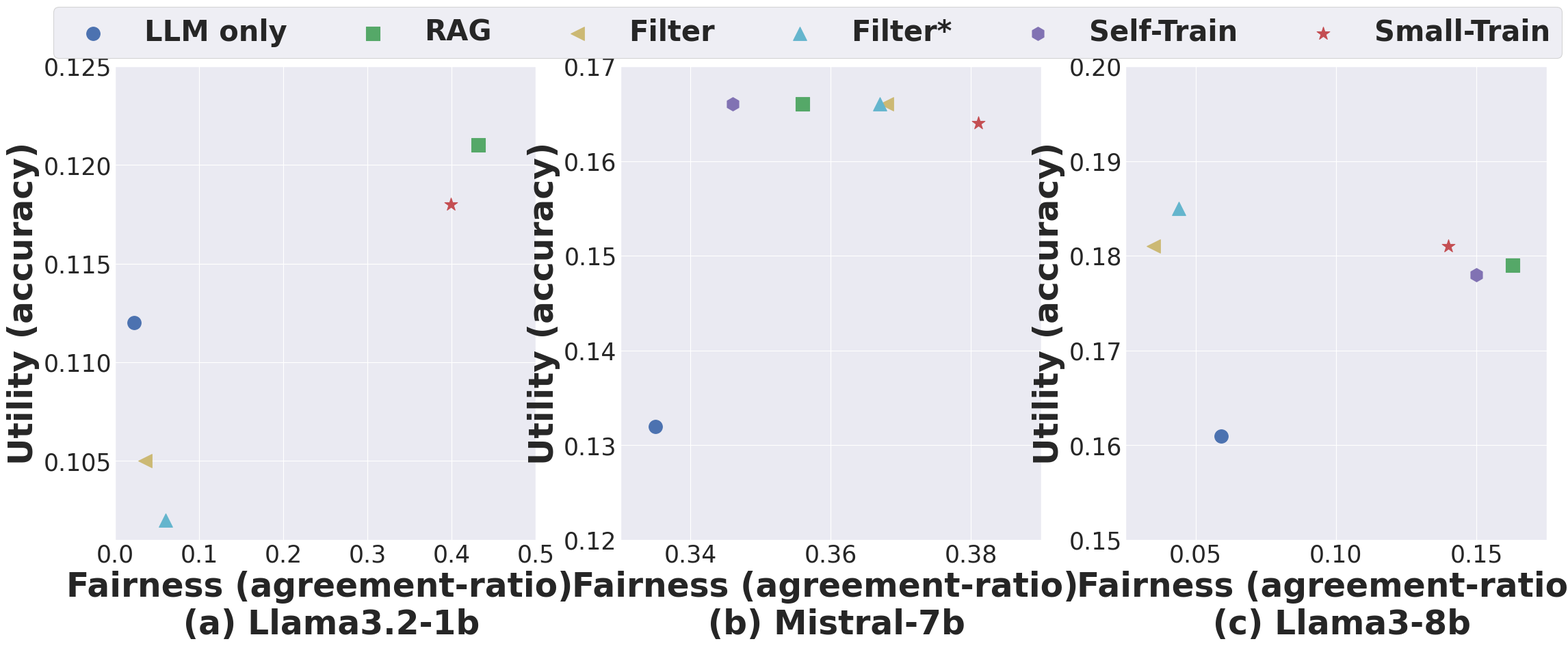

The script that saved this image:
import matplotlib.pyplot as plt
import seaborn as sns

methods_name = ['LLM only', 'RAG', 'Filter', 'Filter*', 'Self-Train', 'Small-Train']
model_name = ['Llama3.2-1b', 'Mistral-7b', "Llama3-8b"]

font1 = {'size': 35, 'weight': 'bold'}
labelsize = 25
labelsize_x = 25

# mean_result_dict1 = {'LLM only': {'Fairness': [0.023], 'Utility': [0.112]},
#                      'RAG': {'Fairness': [0.571], 'Utility': [0.119]},
#                      'Filter': {'Fairness': [0.023], 'Utility': [0.114]},
#                      'Filter*': {'Fairness': [0.044], 'Utility': [0.113]},
#                      'Self-Train': {'Fairness': [], 'Utility': []},
#                      'Small-Train': {'Fairness': [0.242], 'Utility': [0.118]}}

# mean_result_dict2 = {'LLM only': {'Fairness': [0.335], 'Utility': [0.132]},
#                      'RAG': {'Fairness': [0.396], 'Utility': [0.197]},
#                      'Filter': {'Fairness': [0.425], 'Utility': [0.197]},
#                      'Filter*': {'Fairness': [0.426], 'Utility': [0.197]},
#                      'Self-Train': {'Fairness': [0.386], 'Utility': [0.195]},
#                      'Small-Train': {'Fairness': [0.375], 'Utility': [0.195]}}

# mean_result_dict3 = {'LLM only': {'Fairness': [0.059], 'Utility': [0.161]},
#                      'RAG': {'Fairness': [0.25], 'Utility': [0.214]},
#                      'Filter': {'Fairness': [0.037], 'Utility': [0.2]},
#                      'Filter*': {'Fairness': [0.042], 'Utility': [0.21]},
#                      'Self-Train': {'Fairness': [0.247], 'Utility': [0.215]},
#                      'Small-Train': {'Fairness': [0.22], 'Utility': [0.215]}}


mean_result_dict1 = {'LLM only': {'Fairness': [0.023], 'Utility': [0.112]},
                     'RAG': {'Fairness': [0.431], 'Utility': [0.121]},
                     'Filter': {'Fairness': [0.036], 'Utility': [0.105]},
                     'Filter*': {'Fairness': [0.06], 'Utility': [0.102]},
                     'Self-Train': {'Fairness': [], 'Utility': []},
                     'Small-Train': {'Fairness': [0.399], 'Utility': [0.118]}}

mean_result_dict2 = {'LLM only': {'Fairness': [0.335], 'Utility': [0.132]},
                     'RAG': {'Fairness': [0.356], 'Utility': [0.166]},
                     'Filter': {'Fairness': [0.368], 'Utility': [0.166]},
                     'Filter*': {'Fairness': [0.367], 'Utility': [0.166]},
                     'Self-Train': {'Fairness': [0.346], 'Utility': [0.166]},
                     'Small-Train': {'Fairness': [0.381], 'Utility': [0.164]}}

mean_result_dict3 = {'LLM only': {'Fairness': [0.059], 'Utility': [0.161]},
                     'RAG': {'Fairness': [0.163], 'Utility': [0.179]},
                     'Filter': {'Fairness': [0.035], 'Utility': [0.181]},
                     'Filter*': {'Fairness': [0.044], 'Utility': [0.185]},
                     'Self-Train': {'Fairness': [0.15], 'Utility': [0.178]},
                     'Small-Train': {'Fairness': [0.14], 'Utility': [0.181]}}

result_list = [mean_result_dict1, mean_result_dict2, mean_result_dict3]

total_mean_result_dict = {
    'Llama3.2-1b': result_list[0],
    'Mistral-7b': result_list[1],
    'Llama3-8b': result_list[2]
}

sns.set_theme(context="paper", style="darkgrid", font="Times New Roman")
fig, axs = plt.subplots(1, 3, figsize=(27, 9), sharex=False, sharey=False)

def get_marker(name):
    markers = {"LLM only": "o", "RAG": "s", "Filter": "<", "Filter*": "^", "Self-Train": "h", "Small-Train": "*"}
    return markers.get(name, "o")

def get_color(name):
    colors = {"LLM only": "b", "RAG": "g", "Filter": "y", "Filter*": "c", "Self-Train": "m", "Small-Train": "r"}
    return colors.get(name, "#ededf4")

sns.set_palette(['#1f77b4', '#ff7f0e', '#2ca02c', '#d62728', '#9467bd', '#8c564b', '#e377c2', '#7f7f7f'])

for i, model in enumerate(model_name):
    mean_result_dict = total_mean_result_dict[model]

    for method, method_result_dict in mean_result_dict.items():
        marker = get_marker(method)
        color = get_color(method)
        axs[i].scatter(method_result_dict['Fairness'], method_result_dict['Utility'], label=method if i == 0 else "", marker=marker, s=200, c=color)

    axs[i].tick_params(axis='both', which='both', direction='in')
    axs[i].set_ylabel('Utility (accuracy)', font1)
    axs[i].tick_params(axis='x', labelsize=labelsize_x)
    axs[i].tick_params(axis='y', labelsize=labelsize)

    if model == 'Llama3.2-1b':
        # axs[i].set_xlim(0, 0.6)
        # axs[i].set_ylim(0.109, 0.12)
        axs[i].set_xlim(0, 0.5)
        axs[i].set_ylim(0.101, 0.125)
        axs[i].set_xlabel("Fairness (agreement-ratio) \n (a) Llama3.2-1b", font1)
    elif model == 'Mistral-7b':
        # axs[i].set_xlim(0.3, 0.45)
        # axs[i].set_ylim(0.118, 0.22)
        axs[i].set_xlim(0.33, 0.39)
        axs[i].set_ylim(0.12, 0.17)
        axs[i].set_xlabel("Fairness (agreement-ratio) \n (b) Mistral-7b", font1)
    elif model == 'Llama3-8b':
        # axs[i].set_xlim(0, 0.3)
        # axs[i].set_ylim(0.158, 0.22)
        axs[i].set_xlim(0.025, 0.175)
        axs[i].set_ylim(0.15, 0.20)
        axs[i].set_xlabel("Fairness (agreement-ratio) \n (c) Llama3-8b", font1)

legend = fig.legend(loc='upper center', bbox_to_anchor=(0.5, 1), ncol=6, fontsize=30)
for text in legend.get_texts():
    text.set_fontweight("bold")

legend.get_frame().set_height(0.15)
plt.show()
fig.savefig("4.pdf", bbox_inches='tight')
